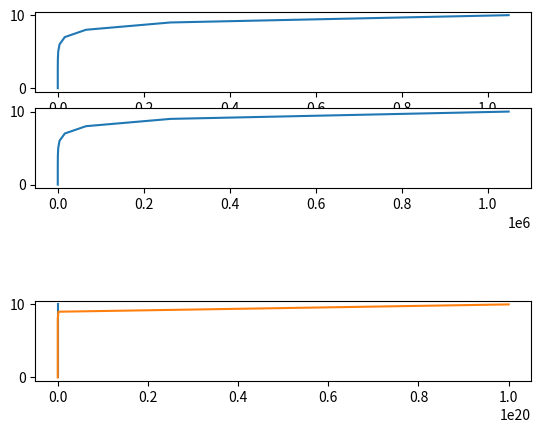

The matplotlib source for this figure:
#!/usr/bin/env python3
# -*- coding: utf-8 -*-
"""
Created on Mon Sep 16 13:41:54 2019

@author: nshefeek
"""

import math
import matplotlib.pyplot as plt

n = [i for i in range(11)]
a = [(2**2)**i for i in range(11)]
b = [(2**i)**2 for i in range(11)]
#c = [(i**2)*math.log(i) for i in range(11)]
d = [i for i in range(11)]
e = [(i**2)**i for i in range(11)]

plt.subplot(4,1,1)
plt.plot(a, n)
plt.subplot(4,1,2)
plt.plot(b, n)
plt.subplot(4,1,4)
plt.plot(d, n)
plt.subplot(4,1,4)
plt.plot(e, n)